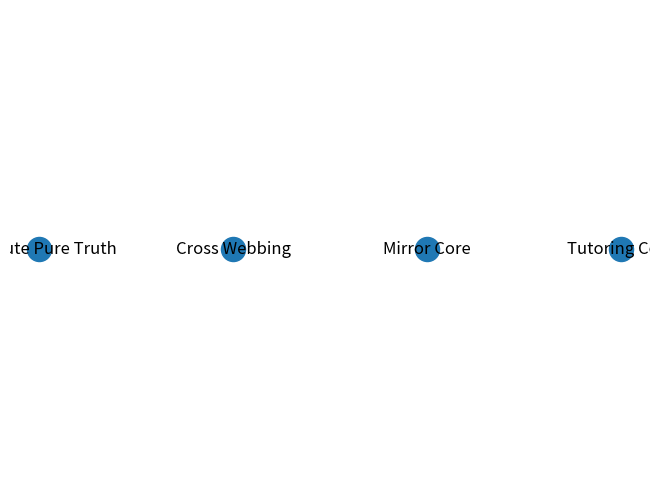

This chart was generated by the following Python code:
import matplotlib.pyplot as plt
import networkx as nx

G = nx.Graph()
G.add_node("Absolute Pure Truth", level=0)
G.add_node("Cross Webbing", level=1)
G.add_node("Mirror Core", level=2)
G.add_node("Tutoring Core", level=3)
# Add edges, etc.

pos = nx.multipartite_layout(G, subset_key="level")
nx.draw(G, pos, with_labels=True)
plt.show()
